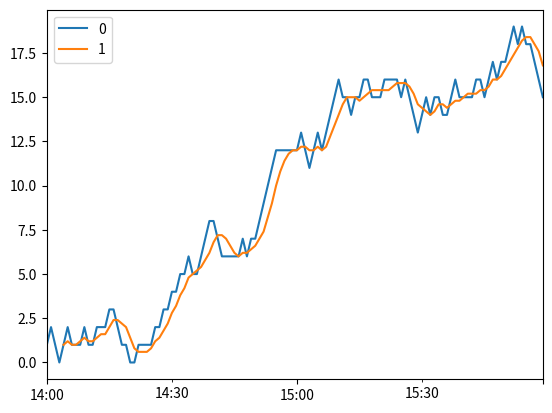

Here is the Python script that generated this plot:
import numpy as np
import pandas as pd
import matplotlib.pyplot as plt

idx = pd.date_range('20200923 14:00', periods = 120, freq = 'min')
s1 = pd.Series(np.random.randint(-1,2,120), index = idx)
s2 = s1.cumsum()

w = 5 # ancho en minutos de la ventana
s3 = s2.rolling(w).mean()

df_series_23 = pd.DataFrame([s2, s3]).T  # armo un dataframe con ambas series
df_series_23.plot()

plt.show()
